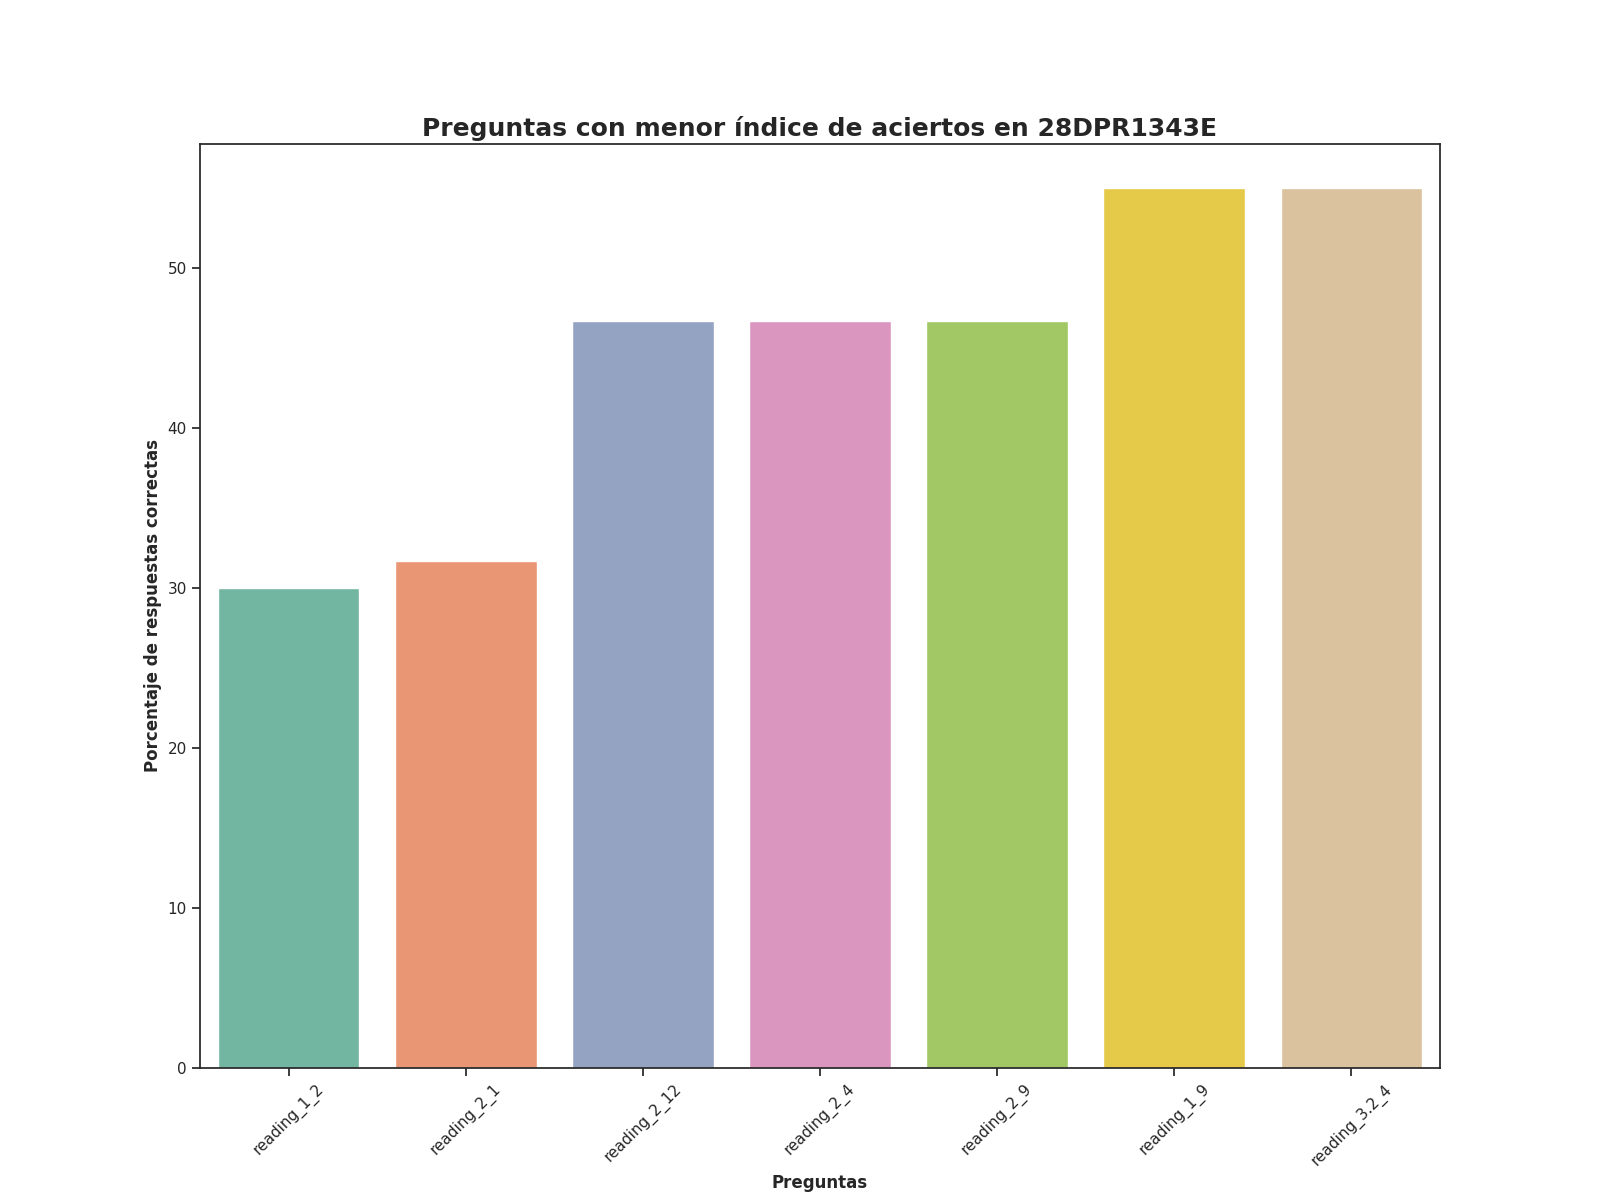

Data behind this chart, as committed beside it:
question, number_correct_answers, percentage_correct_answers, Top
reading_1_2, 18.0, 30.0, 1
reading_2_1, 19.0, 31.67, 2
reading_2_12, 28.0, 46.67, 3
reading_2_4, 28.0, 46.67, 4
reading_2_9, 28.0, 46.67, 5
reading_1_9, 33.0, 55, 6
reading_3.2_4, 33.0, 55, 7
